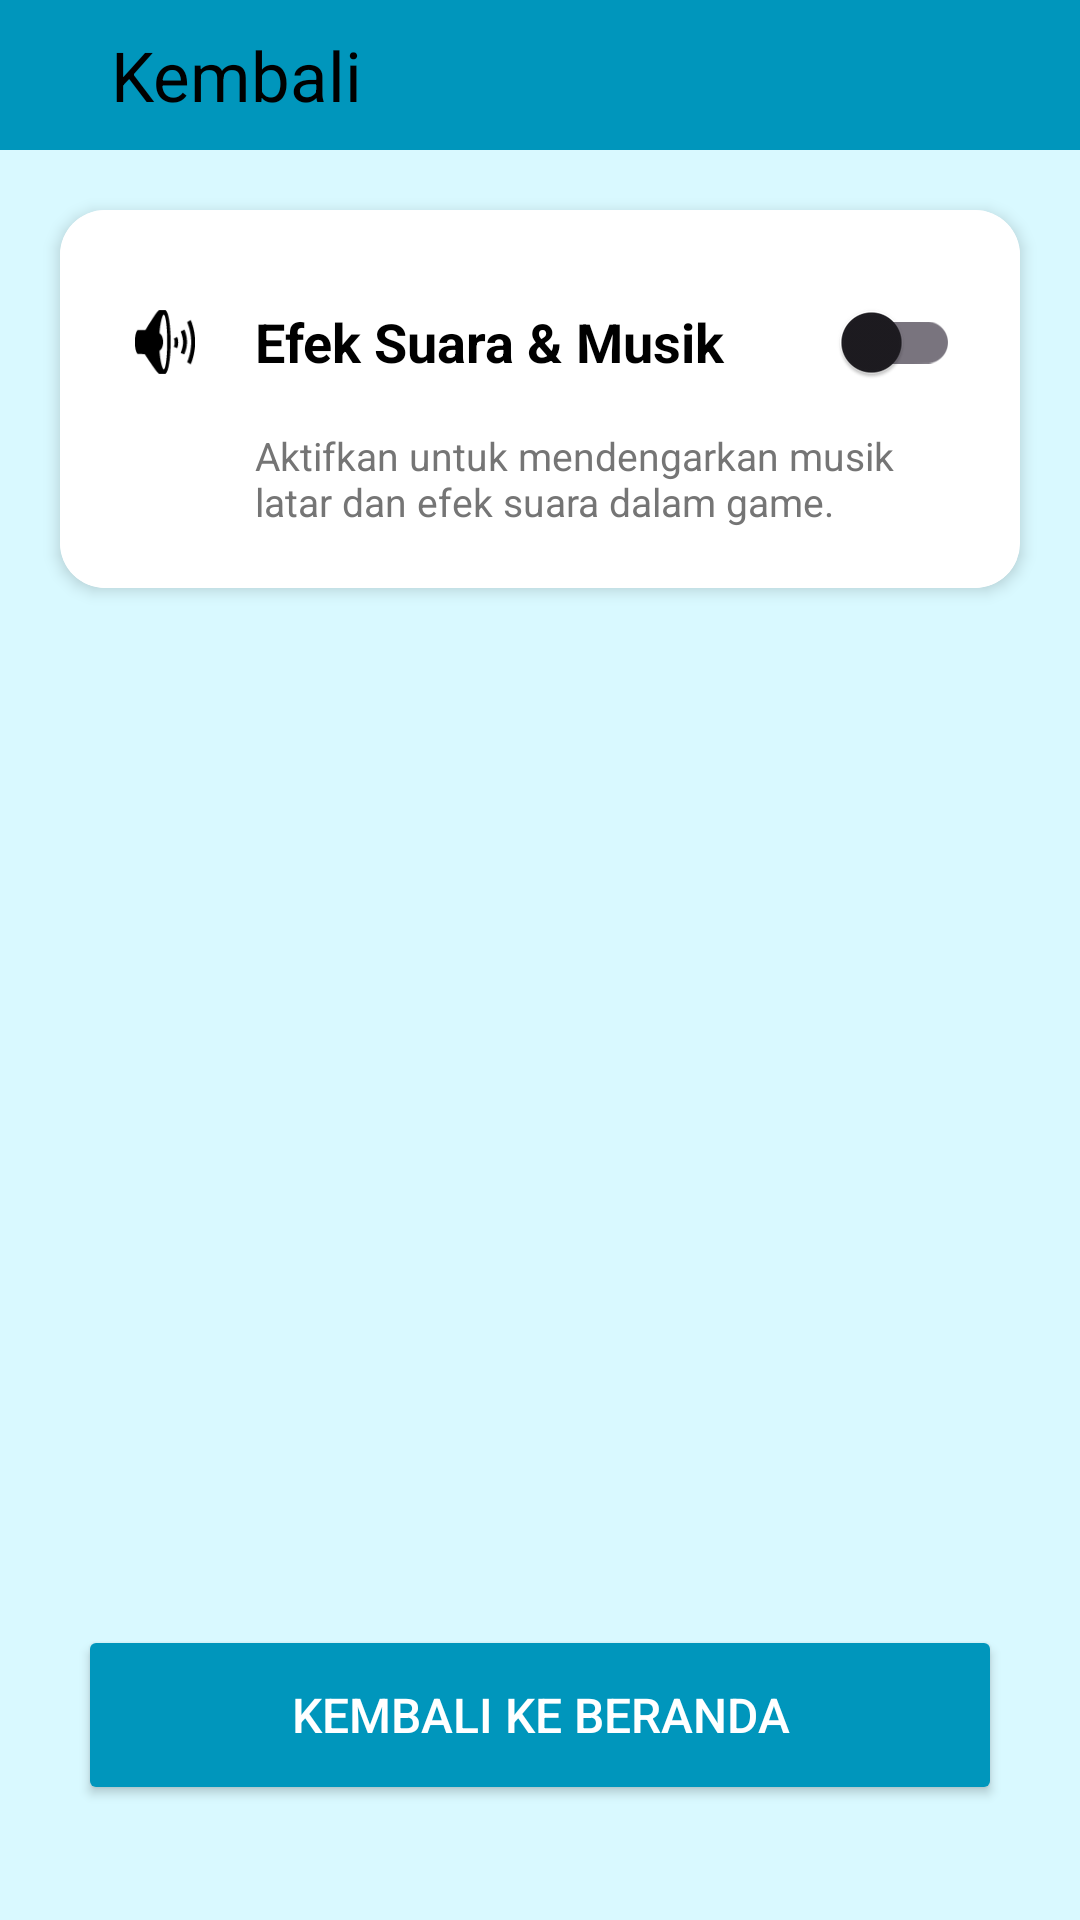

Here is an Android app screen rendered from its layout file. Give the layout XML and the strings, colors and styles it references.
<!-- AndroidManifest.xml: application theme Theme.MathFunProject -->
<!-- res/layout/activity_pengaturan_level.xml -->
<?xml version="1.0" encoding="utf-8"?>
<androidx.constraintlayout.widget.ConstraintLayout xmlns:android="http://schemas.android.com/apk/res/android"
    xmlns:app="http://schemas.android.com/apk/res-auto"
    xmlns:tools="http://schemas.android.com/tools"
    android:id="@+id/main"
    android:fitsSystemWindows="true"
    android:layout_width="match_parent"
    android:layout_height="match_parent"
    tools:context=".PengaturanLevelActivity"
    android:background="@color/background">

    <FrameLayout
        android:id="@+id/top_navbar"
        android:layout_width="match_parent"
        android:layout_height="50dp"
        android:orientation="vertical"
        app:layout_constraintTop_toTopOf="parent"
        app:layout_constraintStart_toStartOf="parent"
        app:layout_constraintEnd_toEndOf="parent">
        <View
            android:layout_width="wrap_content"
            android:layout_height="wrap_content"
            android:background="@color/colorPrimary"/>
        <LinearLayout
            android:id="@+id/btn_kembali"
            android:layout_width="wrap_content"
            android:layout_height="wrap_content"
            android:orientation="horizontal"
            android:layout_gravity="center_vertical">
            <ImageView
                android:layout_width="30dp"
                android:layout_height="30dp"
                android:src="@drawable/arrow_back"
                app:tint="@color/black"
                android:layout_gravity="center"/>
            <TextView
                android:layout_width="wrap_content"
                android:layout_height="wrap_content"
                android:text="Kembali"
                android:textSize="23sp"
                android:textColor="@color/black"
                android:layout_gravity="center"
                android:layout_marginStart="7dp"/>
        </LinearLayout>
    </FrameLayout>

    <androidx.cardview.widget.CardView
        android:id="@+id/card_switch_sound"
        android:layout_width="match_parent"
        android:layout_height="wrap_content"
        android:layout_margin="20dp"
        app:cardCornerRadius="15dp"
        app:cardElevation="3dp"
        app:layout_constraintTop_toBottomOf="@+id/top_navbar">

        <LinearLayout
            android:layout_width="match_parent"
            android:layout_height="wrap_content"
            android:orientation="vertical"
            android:background="@color/white"
            android:padding="20dp">

            <LinearLayout
                android:layout_width="match_parent"
                android:layout_height="wrap_content"
                android:orientation="horizontal"
                android:gravity="center_vertical">

                <ImageView
                    android:layout_width="30dp"
                    android:layout_height="30dp"
                    android:src="@android:drawable/ic_lock_silent_mode_off"
                    app:tint="@color/black"
                    android:layout_marginEnd="15dp"/>

                <TextView
                    android:layout_width="0dp"
                    android:layout_height="wrap_content"
                    android:layout_weight="1"
                    android:text="Efek Suara &amp; Musik"
                    android:textColor="@color/black"
                    android:textSize="18sp"
                    android:textStyle="bold"/>

                <androidx.appcompat.widget.SwitchCompat
                    android:id="@+id/switch_sound"
                    android:layout_width="wrap_content"
                    android:layout_height="wrap_content"
                    android:thumbTint="@color/colorPrimary" />
            </LinearLayout>

            <TextView
                android:layout_width="match_parent"
                android:layout_height="wrap_content"
                android:text="Aktifkan untuk mendengarkan musik latar dan efek suara dalam game."
                android:textSize="13sp"
                android:layout_marginTop="5dp"
                android:textColor="#757575"
                android:layout_marginStart="45dp"/>

        </LinearLayout>
    </androidx.cardview.widget.CardView>

    <Button
        android:id="@+id/btn_kembalikeberanda"
        android:layout_width="308dp"
        android:layout_height="60dp"
        android:textSize="16sp"
        android:text="Kembali ke Beranda"
        android:textColor="@color/white"
        android:backgroundTint="@color/colorPrimary"
        app:layout_constraintStart_toStartOf="parent"
        app:layout_constraintEnd_toEndOf="parent"
        app:layout_constraintTop_toBottomOf="@+id/card_switch_sound"
        app:layout_constraintVertical_bias="0.9"
        app:layout_constraintBottom_toBottomOf="parent"/>

</androidx.constraintlayout.widget.ConstraintLayout>
<!-- resources referenced by this layout -->
<resources>
  <color name="background">#D9F9FF</color>
  <color name="black">#FF000000</color>
  <color name="colorPrimary">#0096BC</color>
  <color name="white">#FFFFFFFF</color>
  <style name="Theme.MathFunProject" parent="Base.Theme.MathFunProject" />
  <style name="Base.Theme.MathFunProject" parent="Theme.Material3.DayNight.NoActionBar">
          
          
      </style>
</resources>
